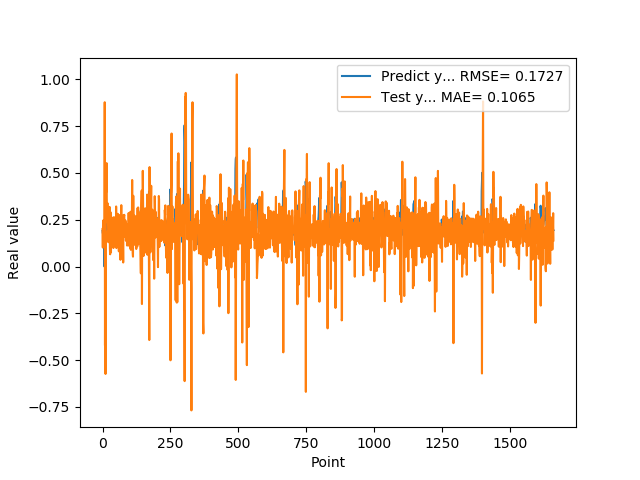

Source data for this figure (header and first rows):
1.905867606399999914e-01, 2.006152702034368907e-01
1.769561022520000082e-01, 1.013185839365872004e-01
1.810430586339999981e-01, 2.455532414929334217e-01
1.955727785830000398e-01, 1.802982323763270833e-01
1.954265981910000005e-01, 1.150813473279310717e-01
2.004670947789999880e-01, 1.681411792201639721e-01
2.029463946819999587e-01, 1.538387086344439603e-01
0.000000000000000000e+00, 1.613949086233303076e-01
1.862521618600000151e-01, 8.772665684802312125e-01
1.862153261900000301e-01, -4.214633445803548928e-01
4.038094580169999670e-01, 1.882553722753098069e-01
4.118085205549999461e-01, -5.738348331989790996e-01
3.743042349819999948e-01, 2.062615682138284889e-01
3.571429848669999685e-01, 4.873919314124604552e-01
2.572054266930000055e-01, 3.990443581953551089e-01
2.409307956699999753e-01, 5.520579802458800422e-01
2.253161966800000249e-01, 2.548728592961668760e-01
1.935185044999999937e-01, 2.835642303687683219e-01
1.787700653079999924e-01, 3.390513324574206400e-01
1.622045934200000150e-01, 2.346299920607144429e-01
1.761920750140000269e-01, 2.490179660085825031e-01
1.883655935530000325e-01, 1.300897446100447996e-01
1.861467957499999548e-01, 1.298759675116528123e-01
1.954913884399999968e-01, 1.893889888811791100e-01
1.954011768099999935e-01, 1.423477011304533912e-01
1.660518944260000185e-01, 1.714862277777961796e-01
1.907722949980000249e-01, 3.181123481664740460e-01
2.156041562559999625e-01, 9.659537831854239642e-02
1.898660957809999716e-01, 6.527379700432515974e-02
1.770474612709999895e-01, 2.908550627260950150e-01
2.001174986360000074e-01, 2.650767300601738485e-01
1.948629021640000125e-01, 7.607013723564225172e-02
1.922753006219999894e-01, 1.863842376380714649e-01
1.779100298880000042e-01, 1.927443424684506523e-01
1.810636967419999854e-01, 2.364454263747919893e-01
1.680064052340000114e-01, 1.757192187623027868e-01
1.635809391740000174e-01, 2.605805630593607258e-01
1.706920862200000111e-01, 2.291733333757283997e-01
1.916799396280000345e-01, 1.504387921248835636e-01
2.085516005749999957e-01, 1.169634164844953611e-01
2.058236002919999752e-01, 9.867027426804854395e-02
1.828240007160000513e-01, 1.670501333561489332e-01
1.857409924269999846e-01, 2.636869486001863772e-01
1.775099337099999841e-01, 1.773903637296011526e-01
1.752161234619999952e-01, 2.264844123088280425e-01
1.971126049759999999e-01, 2.015801115524110676e-01
1.845117062330000057e-01, 1.117874762194968202e-01
1.984785944219999987e-01, 2.363317679234410440e-01
2.143009155989999692e-01, 1.253627516807995779e-01
1.841159015890000139e-01, 1.109429171761475152e-01
2.104043960570000094e-01, 3.206603920442490652e-01
2.032361328599999739e-01, 9.840569993120311387e-02
2.088565975429999833e-01, 1.767085766272666614e-01
1.960448026660000231e-01, 1.338050675020845681e-01
1.900728046889999523e-01, 2.412411031405596318e-01
1.658952832220000062e-01, 2.258797856268339455e-01
1.872539073229999851e-01, 2.815202461189273975e-01
1.852532625200000171e-01, 1.280044993101270845e-01
1.799222826959999966e-01, 2.098878367113124754e-01
2.012764066460000223e-01, 2.058495940809898783e-01
1.978618204589999985e-01, 8.092973806996922592e-02
... 1,599 more rows
